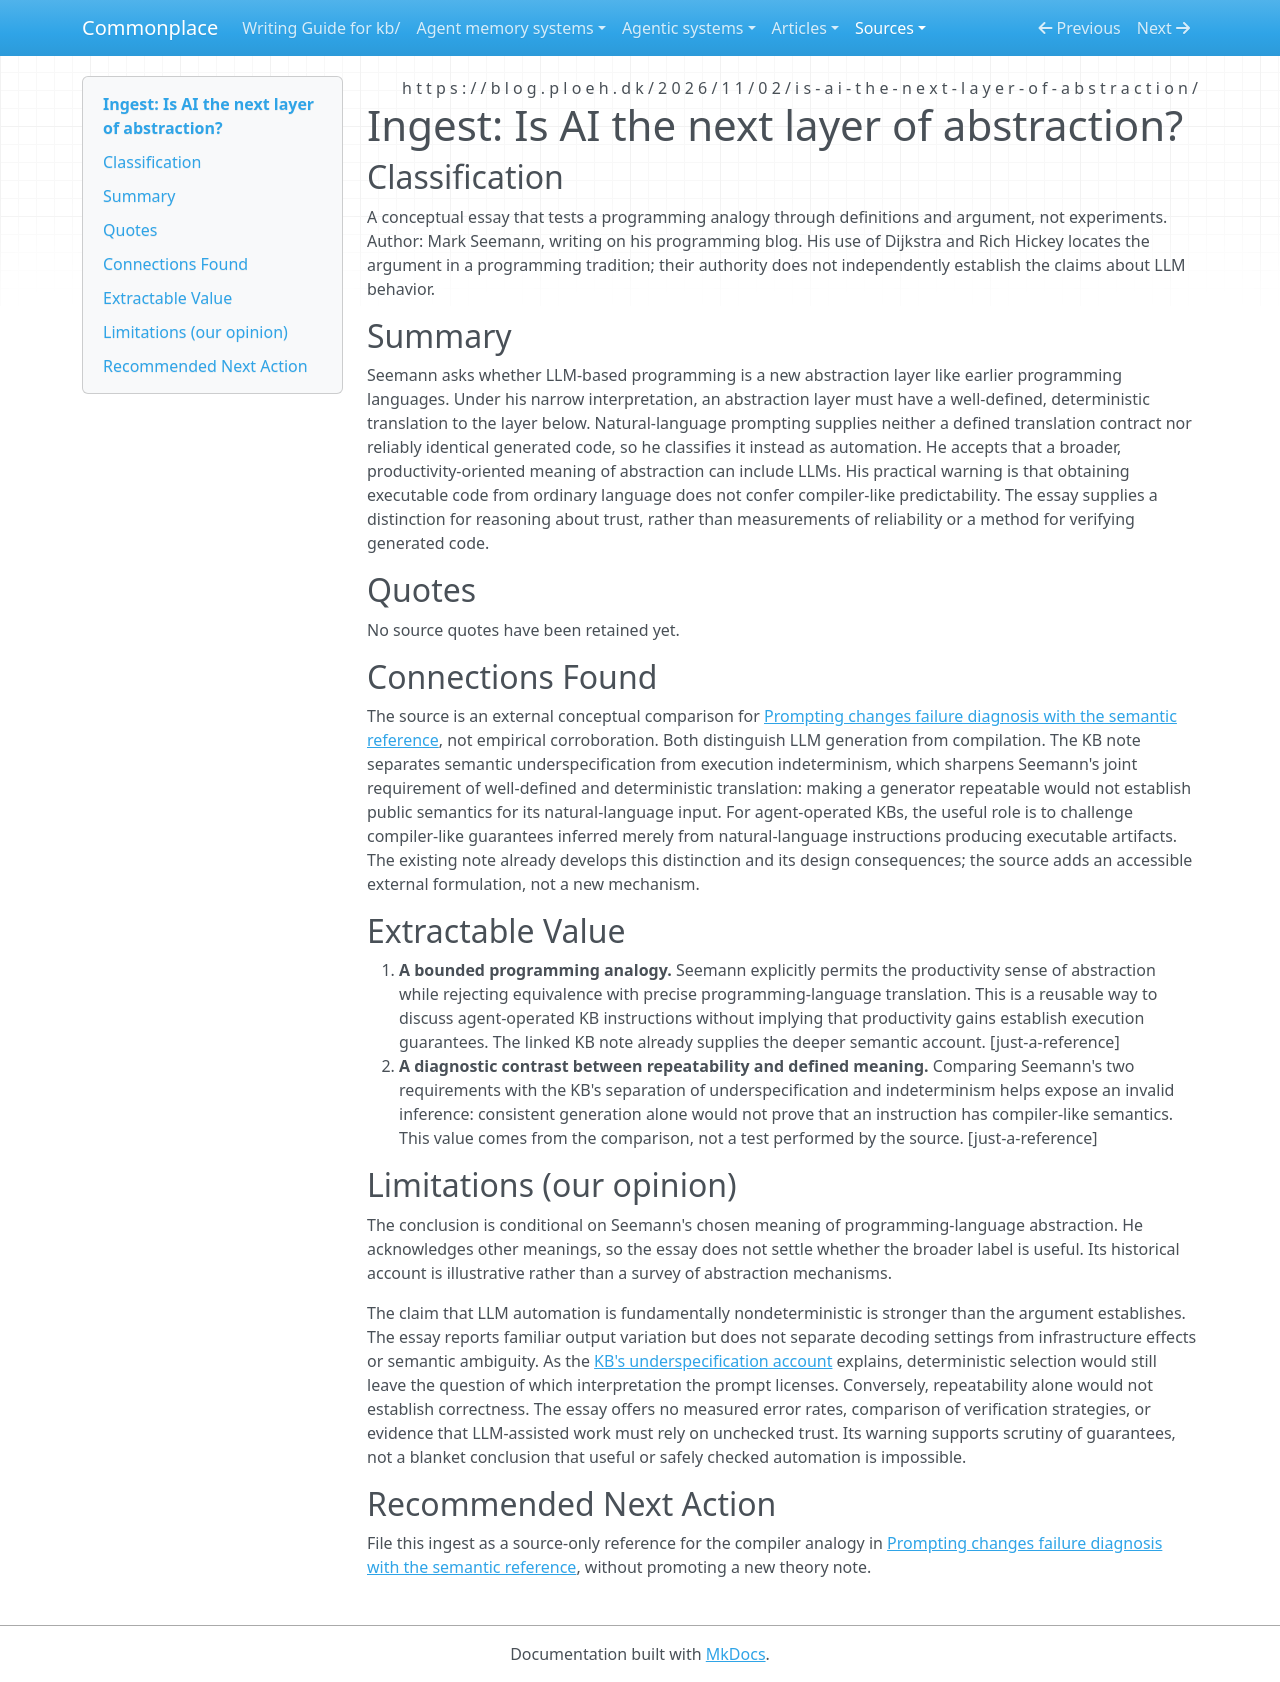

repository: zby/commonplace · page: sources/is-ai-the-next-layer-of-abstraction.ingest/index.html · generator: mkdocs

---
description: "Seemann distinguishes precise programming-language abstraction from LLM automation; useful framing for KB guarantees, not evidence of reliability."
source: https://blog.ploeh.dk/2026/11/02/is-ai-the-next-layer-of-abstraction/
captured: "2026-11-02"
capture: html-post-extraction
capture_scope: full-source
genre: conceptual-essay
snapshot_sha256: 9af5aced42e5d6a4104427df9beeacf544e2b106a42c329e9eda782cb966fd29
ingested: "2026-11-02"
type: types/ingest-report.md
domains: [programming-language-abstraction, llm-code-generation, translation-semantics]
---

# Ingest: Is AI the next layer of abstraction?

## Classification

A conceptual essay that tests a programming analogy through definitions and argument, not experiments. Author: Mark Seemann, writing on his programming blog. His use of Dijkstra and Rich Hickey locates the argument in a programming tradition; their authority does not independently establish the claims about LLM behavior.

## Summary

Seemann asks whether LLM-based programming is a new abstraction layer like earlier programming languages. Under his narrow interpretation, an abstraction layer must have a well-defined, deterministic translation to the layer below. Natural-language prompting supplies neither a defined translation contract nor reliably identical generated code, so he classifies it instead as automation. He accepts that a broader, productivity-oriented meaning of abstraction can include LLMs. His practical warning is that obtaining executable code from ordinary language does not confer compiler-like predictability. The essay supplies a distinction for reasoning about trust, rather than measurements of reliability or a method for verifying generated code.

## Quotes

No source quotes have been retained yet.

## Connections Found

The source is an external conceptual comparison for [Prompting changes failure diagnosis with the semantic reference](../theory/prompting-changes-failure-diagnosis-with-the-semantic-reference.md), not empirical corroboration. Both distinguish LLM generation from compilation. The KB note separates semantic underspecification from execution indeterminism, which sharpens Seemann's joint requirement of well-defined and deterministic translation: making a generator repeatable would not establish public semantics for its natural-language input. For agent-operated KBs, the useful role is to challenge compiler-like guarantees inferred merely from natural-language instructions producing executable artifacts. The existing note already develops this distinction and its design consequences; the source adds an accessible external formulation, not a new mechanism.

## Extractable Value

1. **A bounded programming analogy.** Seemann explicitly permits the productivity sense of abstraction while rejecting equivalence with precise programming-language translation. This is a reusable way to discuss agent-operated KB instructions without implying that productivity gains establish execution guarantees. The linked KB note already supplies the deeper semantic account. [just-a-reference]
2. **A diagnostic contrast between repeatability and defined meaning.** Comparing Seemann's two requirements with the KB's separation of underspecification and indeterminism helps expose an invalid inference: consistent generation alone would not prove that an instruction has compiler-like semantics. This value comes from the comparison, not a test performed by the source. [just-a-reference]

## Limitations (our opinion)

The conclusion is conditional on Seemann's chosen meaning of programming-language abstraction. He acknowledges other meanings, so the essay does not settle whether the broader label is useful. Its historical account is illustrative rather than a survey of abstraction mechanisms.

The claim that LLM automation is fundamentally nondeterministic is stronger than the argument establishes. The essay reports familiar output variation but does not separate decoding settings from infrastructure effects or semantic ambiguity. As the [KB's underspecification account](../theory/prompting-changes-failure-diagnosis-with-the-semantic-reference.md) explains, deterministic selection would still leave the question of which interpretation the prompt licenses. Conversely, repeatability alone would not establish correctness. The essay offers no measured error rates, comparison of verification strategies, or evidence that LLM-assisted work must rely on unchecked trust. Its warning supports scrutiny of guarantees, not a blanket conclusion that useful or safely checked automation is impossible.

## Recommended Next Action

File this ingest as a source-only reference for the compiler analogy in [Prompting changes failure diagnosis with the semantic reference](../theory/prompting-changes-failure-diagnosis-with-the-semantic-reference.md), without promoting a new theory note.
